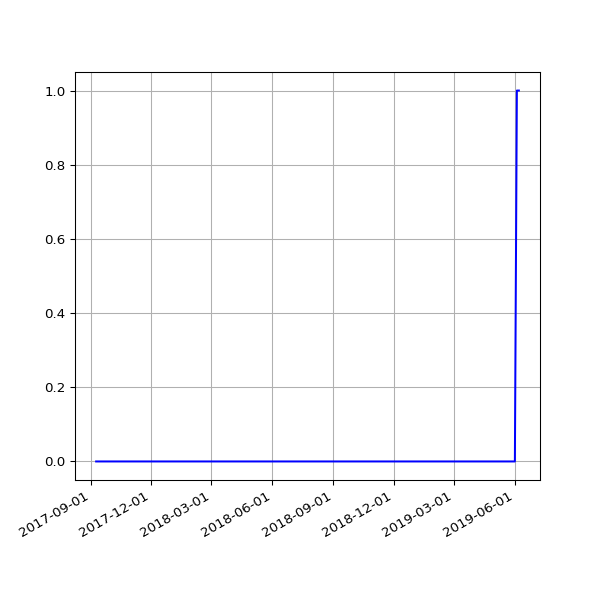

The file beside this chart, header and first rows:
date, value
2017-09-09 05:58:56 +0100, 0
2017-09-10 06:06:28 +0100, 0
2017-09-12 06:00:22 +0100, 0
2017-09-13 06:03:49 +0100, 0
2017-09-14 06:07:11 +0100, 0
2017-09-15 06:08:14 +0100, 0
2017-09-16 06:03:38 +0100, 0
2017-09-17 06:06:52 +0100, 0
2017-09-18 06:05:33 +0100, 0
2017-09-19 06:06:18 +0100, 0
2017-09-20 06:07:26 +0100, 0
2017-09-21 06:07:17 +0100, 0
2017-09-22 06:10:41 +0100, 0
2017-09-23 06:09:58 +0100, 0
2017-09-24 06:05:40 +0100, 0
2017-09-25 06:04:02 +0100, 0
2017-09-26 06:05:00 +0100, 0
2017-09-27 06:04:44 +0100, 0
2017-09-28 06:06:47 +0100, 0
2017-09-29 06:34:56 +0100, 0
2017-09-30 06:31:17 +0100, 0
2017-10-01 06:20:22 +0100, 0
2017-10-02 06:56:19 +0100, 0
2017-10-03 06:50:29 +0100, 0
2017-10-04 06:34:24 +0100, 0
2017-10-05 06:23:34 +0100, 0
2017-10-06 06:14:22 +0100, 0
2017-10-08 06:10:11 +0100, 0
2017-10-10 06:19:06 +0100, 0
2017-10-11 06:19:52 +0100, 0
2017-10-13 06:03:34 +0100, 0
2017-10-14 06:21:09 +0100, 0
2017-10-15 06:13:21 +0100, 0
2017-10-16 06:08:39 +0100, 0
2017-10-17 06:30:11 +0100, 0
2017-10-18 06:07:48 +0100, 0
2017-10-19 06:17:38 +0100, 0
2017-10-20 06:40:17 +0100, 0
2017-10-21 06:14:54 +0100, 0
2017-10-22 06:11:47 +0100, 0
2017-10-23 06:09:58 +0100, 0
2017-10-24 06:12:38 +0100, 0
2017-10-27 06:06:09 +0100, 0
2017-10-28 08:56:43 +0100, 0
2017-10-30 06:19:42 +0000, 0
2017-10-31 06:10:27 +0000, 0
2017-11-01 06:12:32 +0000, 0
2017-11-07 06:07:43 +0000, 0
2017-11-10 06:15:34 +0000, 0
2017-11-11 06:09:17 +0000, 0
2017-11-12 06:07:18 +0000, 0
2017-11-13 06:14:34 +0000, 0
2017-11-14 06:19:30 +0000, 0
2017-11-15 06:06:09 +0000, 0
2017-11-16 06:15:12 +0000, 0
2017-11-17 06:12:37 +0000, 0
2017-11-18 05:43:51 +0000, 0
2017-11-19 06:18:08 +0000, 0
2017-11-20 06:19:27 +0000, 0
2017-11-21 06:12:54 +0000, 0
... 161 more rows
